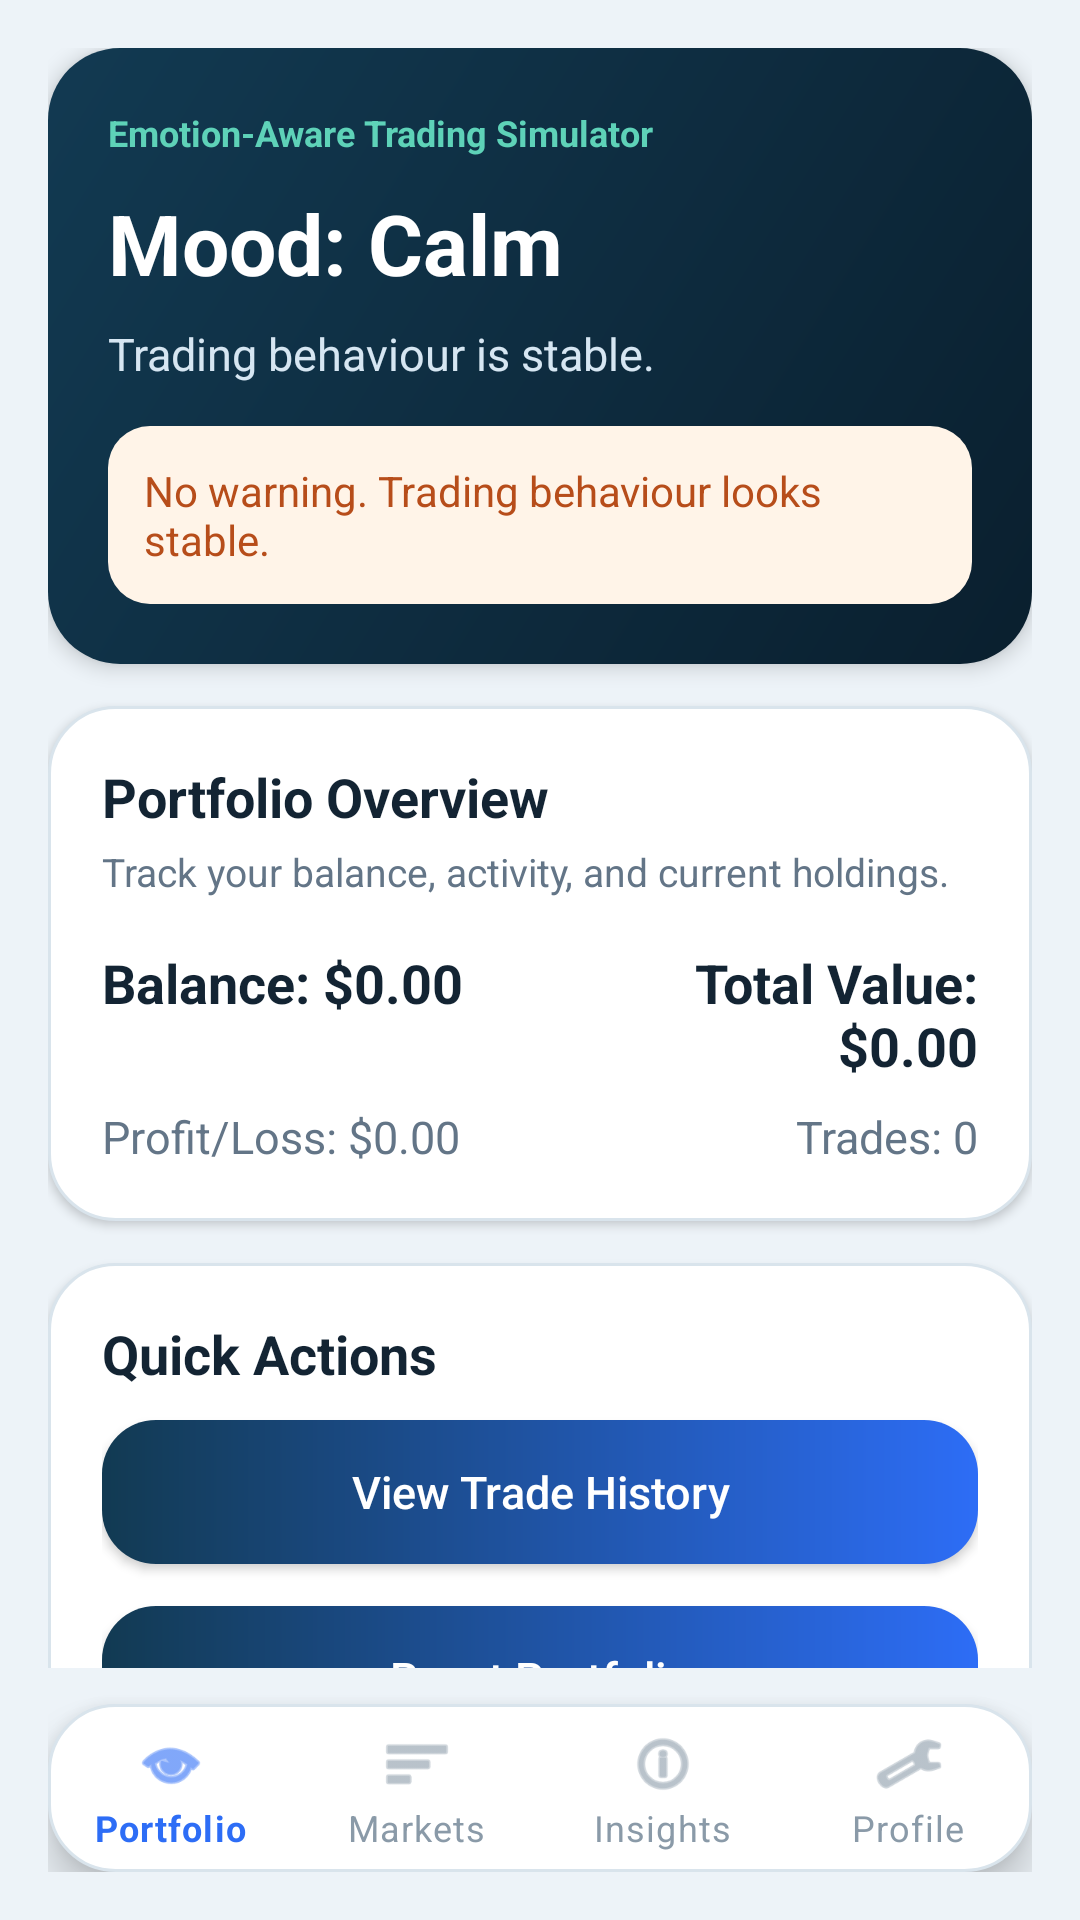

Layout XML and referenced resources for this Android screen:
<!-- AndroidManifest.xml: activity theme Theme.MoodTradeSimulator -->
<!-- res/layout/activity_portfolio.xml -->
<?xml version="1.0" encoding="utf-8"?>
<LinearLayout xmlns:android="http://schemas.android.com/apk/res/android"
    xmlns:app="http://schemas.android.com/apk/res-auto"
    android:layout_width="match_parent"
    android:layout_height="match_parent"
    android:background="@color/app_background"
    android:orientation="vertical"
    android:padding="16dp">

    <androidx.core.widget.NestedScrollView
        android:layout_width="match_parent"
        android:layout_height="0dp"
        android:layout_weight="1"
        android:clipToPadding="false"
        android:fillViewport="true"
        android:overScrollMode="ifContentScrolls"
        android:paddingBottom="12dp">

        <LinearLayout
            android:layout_width="match_parent"
            android:layout_height="wrap_content"
            android:orientation="vertical">

            <LinearLayout
                android:layout_width="match_parent"
                android:layout_height="wrap_content"
                android:background="@drawable/bg_card_tint"
                android:elevation="4dp"
                android:orientation="vertical"
                android:padding="20dp">

                <TextView
                    android:id="@+id/simulationStatusText"
                    android:layout_width="match_parent"
                    android:layout_height="wrap_content"
                    android:text="Emotion-Aware Trading Simulator"
                    android:textColor="@color/brand_teal"
                    android:textSize="12sp"
                    android:textStyle="bold" />

                <TextView
                    android:id="@+id/moodText"
                    android:layout_width="match_parent"
                    android:layout_height="wrap_content"
                    android:layout_marginTop="10dp"
                    android:text="Mood: Calm"
                    android:textColor="@color/white"
                    android:textSize="28sp"
                    android:textStyle="bold" />

                <TextView
                    android:id="@+id/moodDescriptionText"
                    android:layout_width="match_parent"
                    android:layout_height="wrap_content"
                    android:layout_marginTop="8dp"
                    android:text="Trading behaviour is stable."
                    android:textColor="#D6E6F2"
                    android:textSize="15sp" />

                <TextView
                    android:id="@+id/behaviourWarningText"
                    android:layout_width="match_parent"
                    android:layout_height="wrap_content"
                    android:layout_marginTop="14dp"
                    android:background="@drawable/bg_warning_pill"
                    android:padding="12dp"
                    android:text="No warning. Trading behaviour looks stable."
                    android:textColor="@color/danger_text"
                    android:textSize="14sp" />
            </LinearLayout>

            <LinearLayout
                android:layout_width="match_parent"
                android:layout_height="wrap_content"
                android:layout_marginTop="14dp"
                android:background="@drawable/bg_card_surface"
                android:elevation="2dp"
                android:orientation="vertical"
                android:padding="18dp">

                <TextView
                    android:layout_width="match_parent"
                    android:layout_height="wrap_content"
                    android:text="Portfolio Overview"
                    android:textColor="@color/text_primary"
                    android:textSize="18sp"
                    android:textStyle="bold" />

                <TextView
                    android:layout_width="match_parent"
                    android:layout_height="wrap_content"
                    android:layout_marginTop="4dp"
                    android:text="Track your balance, activity, and current holdings."
                    android:textColor="@color/text_secondary"
                    android:textSize="13sp" />

                <LinearLayout
                    android:layout_width="match_parent"
                    android:layout_height="wrap_content"
                    android:layout_marginTop="16dp"
                    android:orientation="horizontal"
                    android:paddingBottom="8dp">

                    <TextView
                        android:id="@+id/balanceText"
                        android:layout_width="0dp"
                        android:layout_height="wrap_content"
                        android:layout_weight="1"
                        android:paddingEnd="8dp"
                        android:text="Balance: $0.00"
                        android:textColor="@color/text_primary"
                        android:textSize="18sp"
                        android:textStyle="bold" />

                    <TextView
                        android:id="@+id/totalValueText"
                        android:layout_width="0dp"
                        android:layout_height="wrap_content"
                        android:layout_weight="1"
                        android:gravity="end"
                        android:paddingStart="8dp"
                        android:text="Total Value: $0.00"
                        android:textColor="@color/text_primary"
                        android:textSize="18sp"
                        android:textStyle="bold" />
                </LinearLayout>

                <LinearLayout
                    android:layout_width="match_parent"
                    android:layout_height="wrap_content"
                    android:orientation="horizontal">

                    <TextView
                        android:id="@+id/profitLossText"
                        android:layout_width="0dp"
                        android:layout_height="wrap_content"
                        android:layout_weight="1"
                        android:paddingEnd="8dp"
                        android:text="Profit/Loss: $0.00"
                        android:textColor="@color/text_secondary"
                        android:textSize="15sp" />

                    <TextView
                        android:id="@+id/tradeCountText"
                        android:layout_width="0dp"
                        android:layout_height="wrap_content"
                        android:layout_weight="1"
                        android:gravity="end"
                        android:paddingStart="8dp"
                        android:text="Trades: 0"
                        android:textColor="@color/text_secondary"
                        android:textSize="15sp" />
                </LinearLayout>
            </LinearLayout>

            <LinearLayout
                android:layout_width="match_parent"
                android:layout_height="wrap_content"
                android:layout_marginTop="14dp"
                android:background="@drawable/bg_card_surface"
                android:elevation="2dp"
                android:orientation="vertical"
                android:padding="18dp">

                <TextView
                    android:layout_width="match_parent"
                    android:layout_height="wrap_content"
                    android:text="Quick Actions"
                    android:textColor="@color/text_primary"
                    android:textSize="18sp"
                    android:textStyle="bold" />

                <Button
                    android:id="@+id/historyButton"
                    android:layout_width="match_parent"
                    android:layout_height="wrap_content"
                    android:layout_marginTop="10dp"
                    android:background="@drawable/bg_button_primary"
                    android:elevation="0dp"
                    android:text="View Trade History"
                    android:textAllCaps="false"
                    android:textColor="@android:color/white"
                    android:textSize="15sp" />

                <Button
                    android:id="@+id/resetButton"
                    android:layout_width="match_parent"
                    android:layout_height="wrap_content"
                    android:layout_marginTop="14dp"
                    android:background="@drawable/bg_button_primary"
                    android:elevation="0dp"
                    android:text="Reset Portfolio"
                    android:textAllCaps="false"
                    android:textColor="@android:color/white"
                    android:textSize="15sp" />
            </LinearLayout>

            <LinearLayout
                android:layout_width="match_parent"
                android:layout_height="wrap_content"
                android:layout_marginTop="14dp"
                android:background="@drawable/bg_card_surface"
                android:elevation="2dp"
                android:orientation="vertical"
                android:padding="18dp">

                <TextView
                    android:id="@+id/holdingsTitleText"
                    android:layout_width="match_parent"
                    android:layout_height="wrap_content"
                    android:text="Holdings"
                    android:textColor="@color/text_primary"
                    android:textSize="18sp"
                    android:textStyle="bold" />

                <TextView
                    android:id="@+id/emptyHoldingsText"
                    android:layout_width="match_parent"
                    android:layout_height="wrap_content"
                    android:layout_marginTop="12dp"
                    android:background="@drawable/bg_input_surface"
                    android:gravity="center"
                    android:padding="18dp"
                    android:text="No holdings yet"
                    android:textColor="@color/text_secondary"
                    android:textSize="15sp"
                    android:visibility="gone" />

                <androidx.recyclerview.widget.RecyclerView
                    android:id="@+id/portfolioRecycler"
                    android:layout_width="match_parent"
                    android:layout_height="wrap_content"
                    android:layout_marginTop="12dp"
                    android:focusable="false"
                    android:nestedScrollingEnabled="false"
                    android:overScrollMode="never" />
            </LinearLayout>
        </LinearLayout>
    </androidx.core.widget.NestedScrollView>

    <com.google.android.material.bottomnavigation.BottomNavigationView
        android:id="@+id/bottomNavigationView"
        android:layout_width="match_parent"
        android:layout_height="wrap_content"
        android:layout_marginTop="12dp"
        android:background="@drawable/bg_card_surface"
        app:itemIconTint="@color/bottom_nav_colors"
        app:itemTextColor="@color/bottom_nav_colors"
        app:labelVisibilityMode="labeled"
        app:menu="@menu/bottom_nav_menu" />

</LinearLayout>
<!-- resources referenced by this layout -->
<resources>
  <color name="app_background">#EDF3F8</color>
  <color name="brand_teal">#5ED2B8</color>
  <color name="danger_text">#B74D1A</color>
  <color name="text_primary">#132433</color>
  <color name="text_secondary">#637587</color>
  <color name="white">#FFFFFFFF</color>
  <!-- drawable bg_button_primary (drawable) -->
  <?xml version="1.0" encoding="utf-8"?>
  <shape xmlns:android="http://schemas.android.com/apk/res/android"
      android:shape="rectangle">
      <gradient
          android:angle="0"
          android:endColor="@color/brand_blue"
          android:startColor="@color/brand_navy" />
      <corners android:radius="18dp" />
  </shape>
  <!-- drawable bg_card_surface (drawable) -->
  <?xml version="1.0" encoding="utf-8"?>
  <shape xmlns:android="http://schemas.android.com/apk/res/android"
      android:shape="rectangle">
      <solid android:color="@color/surface_white" />
      <corners android:radius="22dp" />
      <stroke
          android:width="1dp"
          android:color="@color/divider_soft" />
  </shape>
  <!-- drawable bg_card_tint (drawable) -->
  <?xml version="1.0" encoding="utf-8"?>
  <shape xmlns:android="http://schemas.android.com/apk/res/android"
      android:shape="rectangle">
      <gradient
          android:angle="135"
          android:endColor="@color/brand_navy"
          android:startColor="@color/brand_navy_dark" />
      <corners android:radius="24dp" />
  </shape>
  <!-- drawable bg_input_surface (drawable) -->
  <?xml version="1.0" encoding="utf-8"?>
  <shape xmlns:android="http://schemas.android.com/apk/res/android"
      android:shape="rectangle">
      <solid android:color="@color/surface_white" />
      <corners android:radius="16dp" />
      <stroke
          android:width="1dp"
          android:color="@color/divider_soft" />
  </shape>
  <!-- drawable bg_warning_pill (drawable) -->
  <?xml version="1.0" encoding="utf-8"?>
  <shape xmlns:android="http://schemas.android.com/apk/res/android"
      android:shape="rectangle">
      <solid android:color="@color/warning_surface" />
      <corners android:radius="14dp" />
  </shape>
  <style name="Theme.MoodTradeSimulator" parent="Theme.MaterialComponents.DayNight.NoActionBar">
          <item name="colorPrimary">@color/brand_blue</item>
          <item name="colorPrimaryVariant">@color/brand_navy</item>
          <item name="colorSecondary">@color/brand_teal</item>
          <item name="android:colorBackground">@color/app_background</item>
          <item name="android:statusBarColor">@color/app_background</item>
          <item name="android:navigationBarColor">@color/surface_white</item>
      </style>
  <color name="brand_blue">#2D6DF6</color>
  <color name="brand_navy">#123A52</color>
  <color name="surface_white">#FFFFFFFF</color>
  <color name="divider_soft">#D9E4EC</color>
  <color name="brand_navy_dark">#0A1F2E</color>
  <color name="warning_surface">#FFF4E8</color>
</resources>
